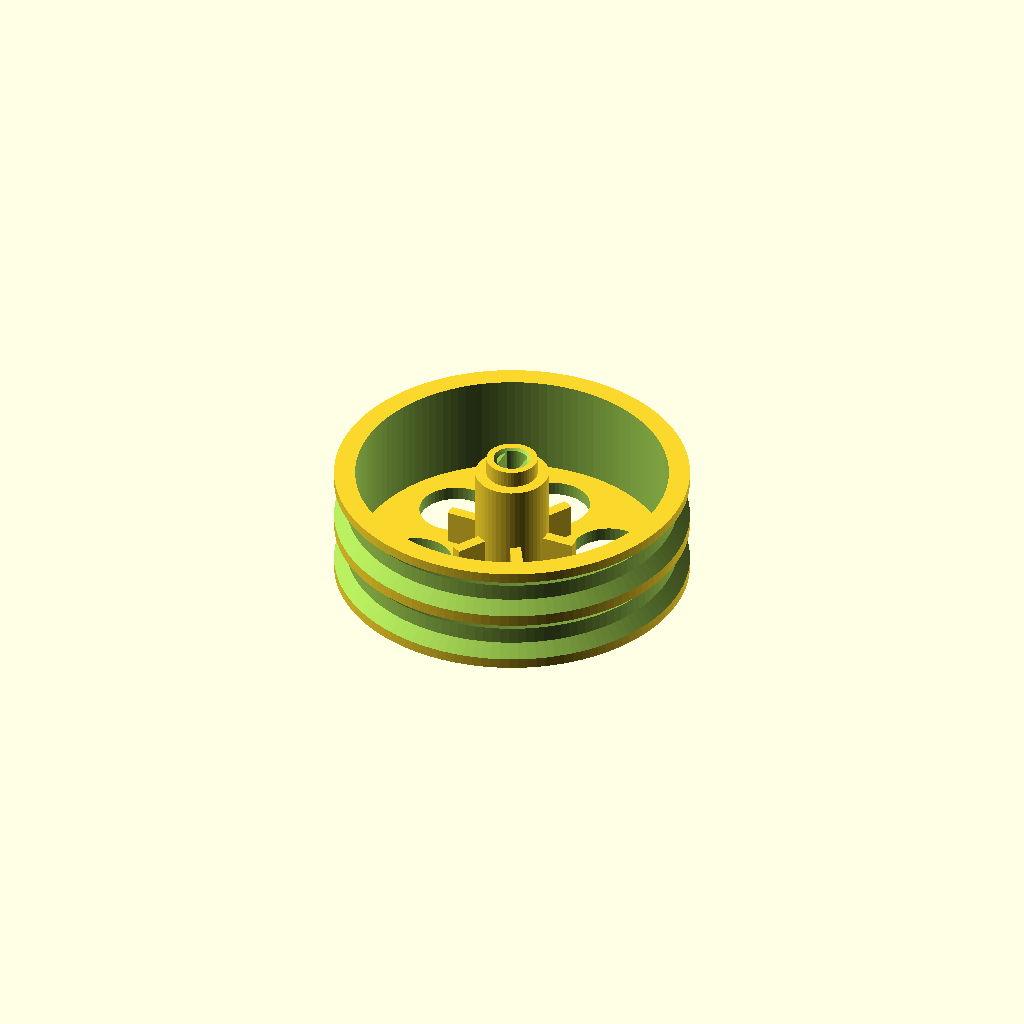
Cell 1: the model at its default parameters.
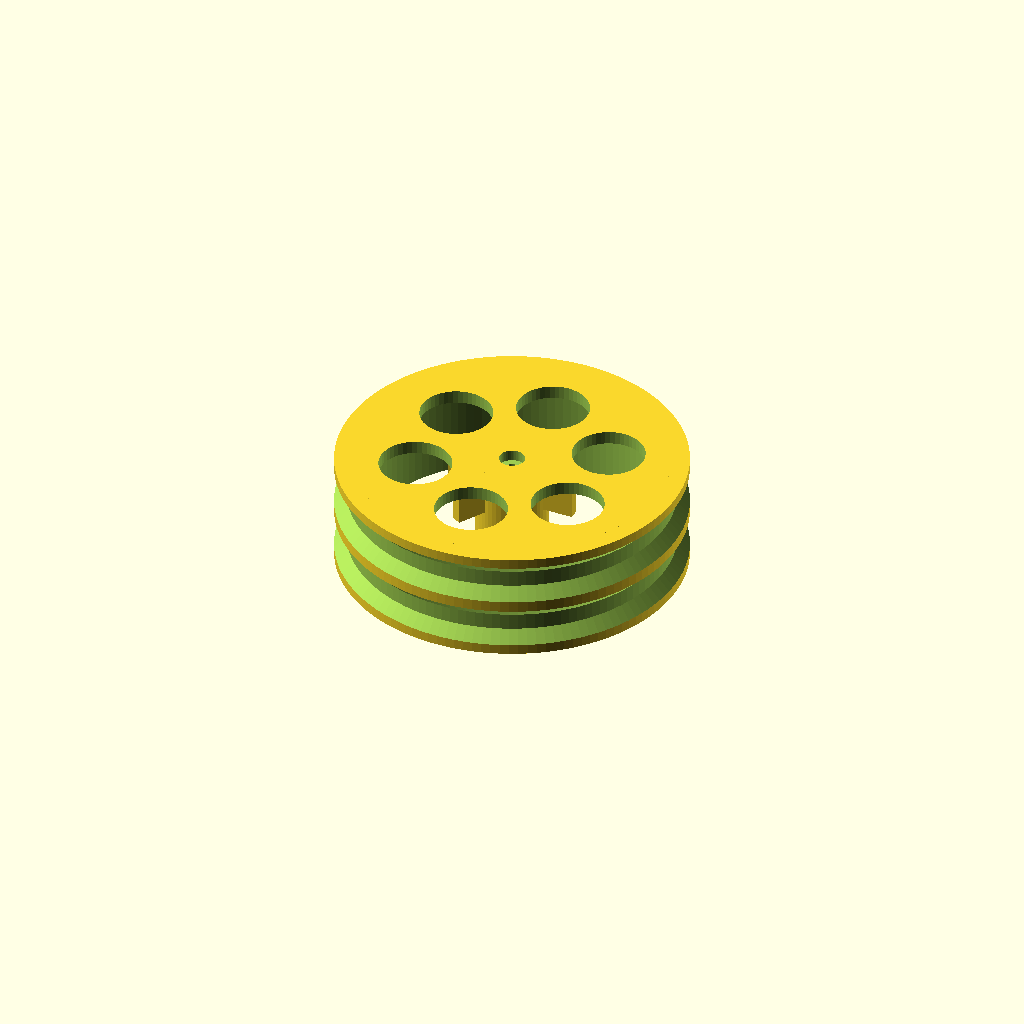
Cell 2: print_orientation = false (everything else at default).
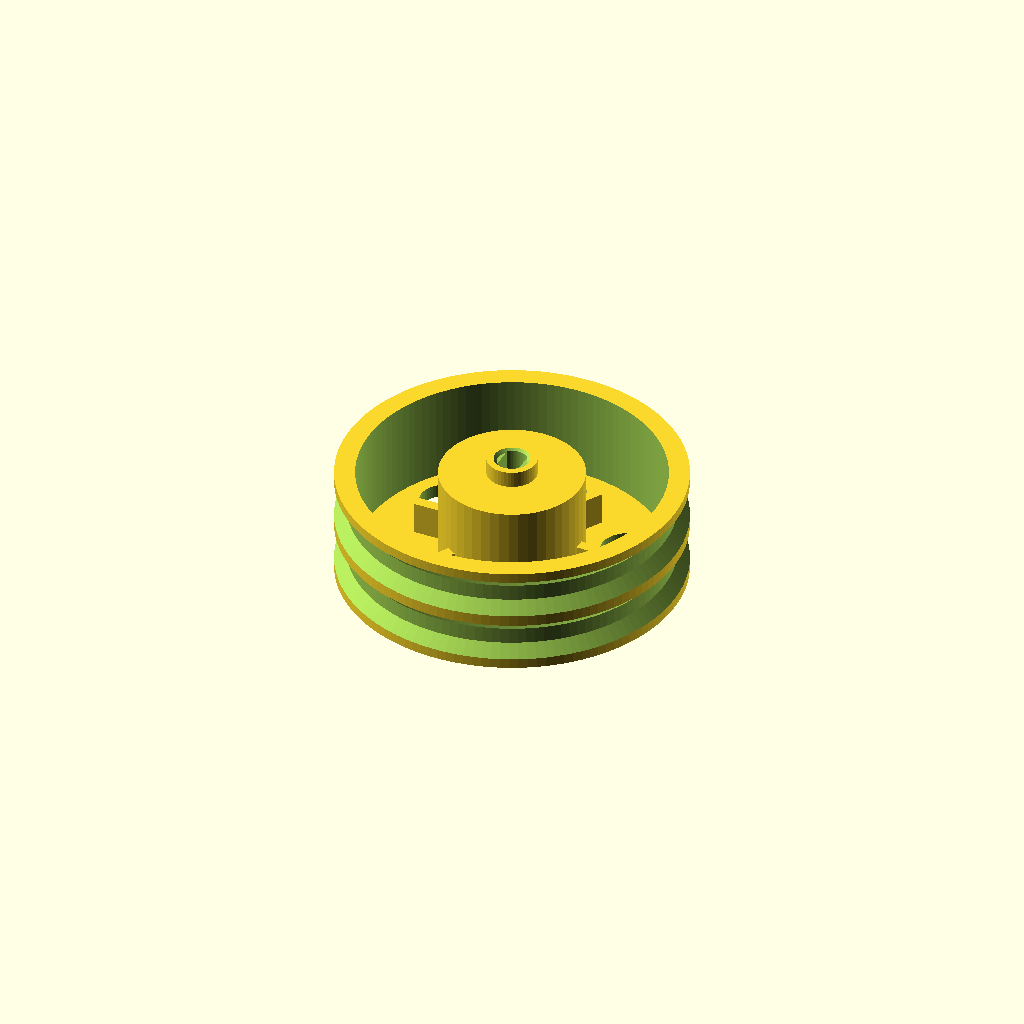
Cell 3 — hub_d set to 26, the other parameters unchanged.
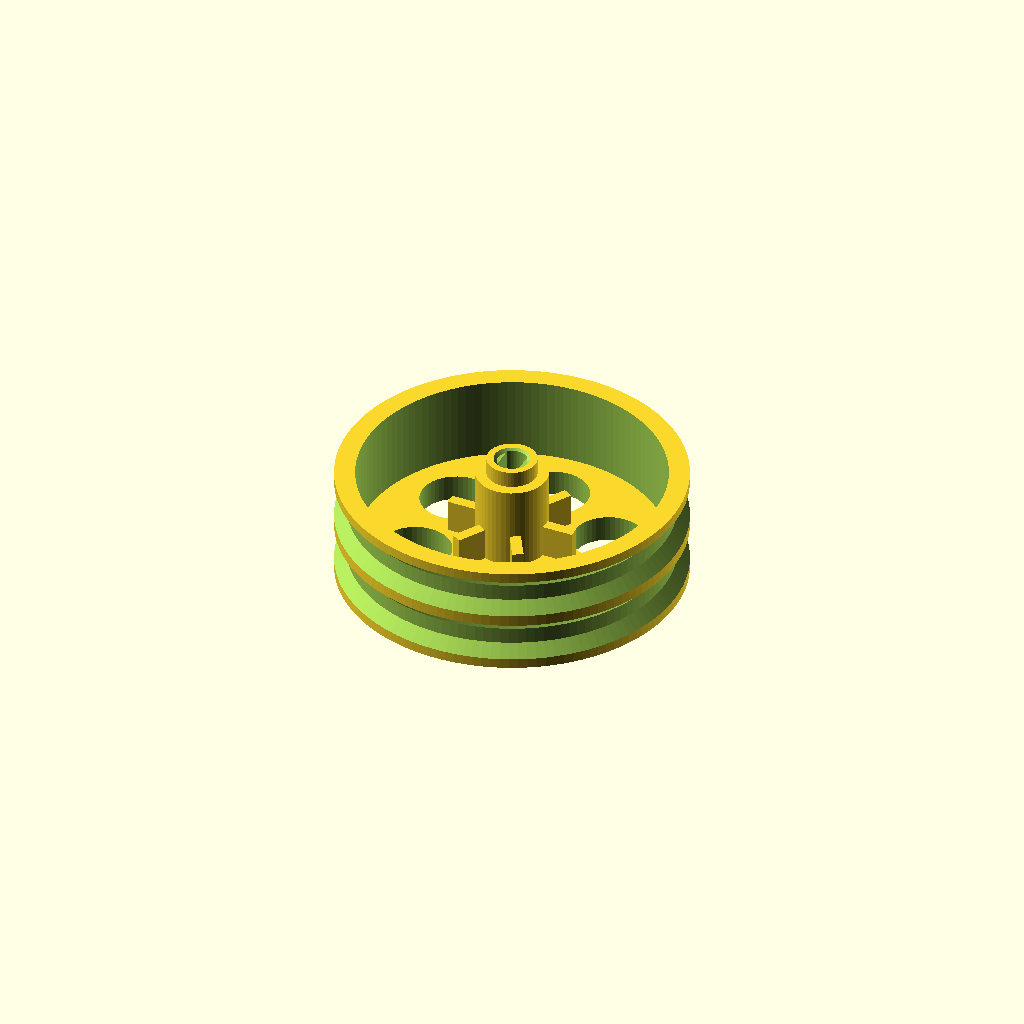
Cell 4: web_t = 4.8 (everything else at default).
One fixed orthographic camera (rotation 55°, 0°, 25°; colour scheme Cornfield) for every cell.
Source of the model, telepresence-bot/chassis/wheel.scad:
// wheel.scad: 65 mm drive wheel for the TT gear motor's double-D shaft.
//
// Replaces the wheel in a "TT motor + wheel" set, so you can buy bare motors.
// Print the rigid wheel in PLA or PETG and give it a soft tire: printed PLA
// has almost no grip on smooth floors.
//
//   tire = "oring"  two grooves for 55 x 3.5 mm NBR O-rings (or wide rubber
//                   bands). Best grip for the money.
//   tire = "tpu"    one channel for the printed tire in tire_tpu.scad.
//
// Print first: shaft_fit_test.scad, then set shaft_clr in
// lib/telebot_common.scad to the bore that slid on snugly.
//
// Prints as exported: outer face on the bed, no supports. Print two.
// 0.2 mm layers, 3 walls, 30 % infill, about 13 g each.

include <lib/telebot_common.scad>

tire = "oring";             // "oring" or "tpu"
screw_hole = true;          // M2 self-tapping screw into the shaft's centre hole (optional)
print_orientation = true;

hub_d = 13;
spacer_d = 9;               // presses on the gearbox's bearing boss, keeps the rim off the chassis
web_t = 2.4;                // spoke disc on the outer face
rim_wall = 1.6;             // material left under the deepest groove
bore_depth = tt_shaft_l + 0.5;

// O-ring geometry: grooves with 45-degree flanks print without supports.
oring_stretched = oring_cs * 0.975;                  // ~5 % stretch thins the cord slightly
groove_bottom_r = wheel_d / 2 - oring_stretched;     // cord sits on the groove bottom
groove_depth = oring_cs * 0.6;
groove_floor_w = oring_cs * 0.85;

// TPU mode: a channel between two retaining lips.
tpu_lip = 1.5;
tpu_lip_h = 1.2;
channel_r = wheel_d / 2 - tpu_tire_t;

rim_r = tire == "oring" ? groove_bottom_r + groove_depth : channel_r + tpu_lip_h;
rim_in_r = (tire == "oring" ? groove_bottom_r : channel_r) - rim_wall;
z_out = wheel_gap + pw_width;    // outer face; z = 0 is the spacer face against the gearbox

assert(rim_in_r > hub_d / 2 + 8, "wheel too small for the hub and spokes");

module groove_cutter(zc) {
    // trapezoid revolved around the axle: floor width groove_floor_w, 45-degree flanks
    top_w = groove_floor_w + 2 * groove_depth;
    rotate_extrude($fn = 120) polygon([
        [groove_bottom_r, zc - groove_floor_w / 2],
        [rim_r + 0.01, zc - top_w / 2 - 0.01],
        [rim_r + 1, zc - top_w / 2 - 0.01],
        [rim_r + 1, zc + top_w / 2 + 0.01],
        [rim_r + 0.01, zc + top_w / 2 + 0.01],
        [groove_bottom_r, zc + groove_floor_w / 2],
    ]);
}

module wheel() {
    difference() {
        union() {
            // rim
            translate([0, 0, wheel_gap]) difference() {
                cylinder(r = rim_r, h = pw_width, $fn = 120);
                translate([0, 0, -1]) cylinder(r = rim_in_r, h = pw_width + 2, $fn = 120);
            }
            // spoke disc on the outer face
            translate([0, 0, z_out - web_t]) cylinder(r = rim_in_r + 0.5, h = web_t, $fn = 120);
            // hub and gearbox spacer
            translate([0, 0, wheel_gap]) cylinder(d = hub_d, h = pw_width);
            cylinder(d = spacer_d, h = wheel_gap + 0.01);
            // gussets from hub to disc
            for (a = [0 : 60 : 359]) rotate(a)
                translate([hub_d / 2 - 0.5, -1, z_out - web_t - 6]) cube([6, 2, 6 + 0.01]);
        }
        // shaft
        translate([0, 0, -0.01]) double_d(shaft_clr, bore_depth);
        translate([0, 0, -0.01]) cylinder(d1 = tt_shaft_d + 2 * shaft_clr + 0.8, d2 = tt_shaft_d, h = 0.6);  // lead-in
        if (screw_hole) {
            translate([0, 0, bore_depth - 0.1]) cylinder(d = 2.2, h = z_out);
            translate([0, 0, z_out - 2]) cylinder(d = 4.6, h = 3);
        }
        // lightening holes between six spokes at least 4 mm wide
        mid_r = (rim_in_r + hub_d / 2) / 2;
        hole_r = min((2 * mid_r * sin(30) - 4) / 2, (rim_in_r - hub_d / 2) / 2 - 2.5);
        for (a = [30 : 60 : 359]) rotate(a)
            translate([mid_r, 0, z_out - web_t - 1]) cylinder(r = hole_r, h = web_t + 2);
        // tire seats
        if (tire == "oring") {
            for (f = [0.27, 0.73]) groove_cutter(wheel_gap + f * pw_width);
        } else {
            translate([0, 0, wheel_gap + tpu_lip]) difference() {
                cylinder(r = rim_r + 1, h = pw_width - 2 * tpu_lip, $fn = 120);
                translate([0, 0, -1]) cylinder(r = channel_r, h = pw_width, $fn = 120);
            }
        }
    }
}

// Assembly preview: the wheel with its O-rings, axle along +z from the gearbox face.
module wheel_with_tires() {
    color("orange") wheel();
    if (tire == "oring")
        color("black") for (f = [0.27, 0.73]) translate([0, 0, wheel_gap + f * pw_width])
            rotate_extrude($fn = 96) translate([groove_bottom_r + oring_stretched / 2, 0]) circle(d = oring_stretched, $fn = 24);
}

if (print_orientation) {
    translate([0, 0, z_out]) rotate([180, 0, 0]) wheel();
} else {
    wheel();
}
Customizer parameters (derived from the source; name, type, default, range or options):
tire: string, default "oring"
screw_hole: bool, default true
print_orientation: bool, default true
hub_d: number, default 13
spacer_d: number, default 9
web_t: number, default 2.4
rim_wall: number, default 1.6
tpu_lip: number, default 1.5
tpu_lip_h: number, default 1.2
